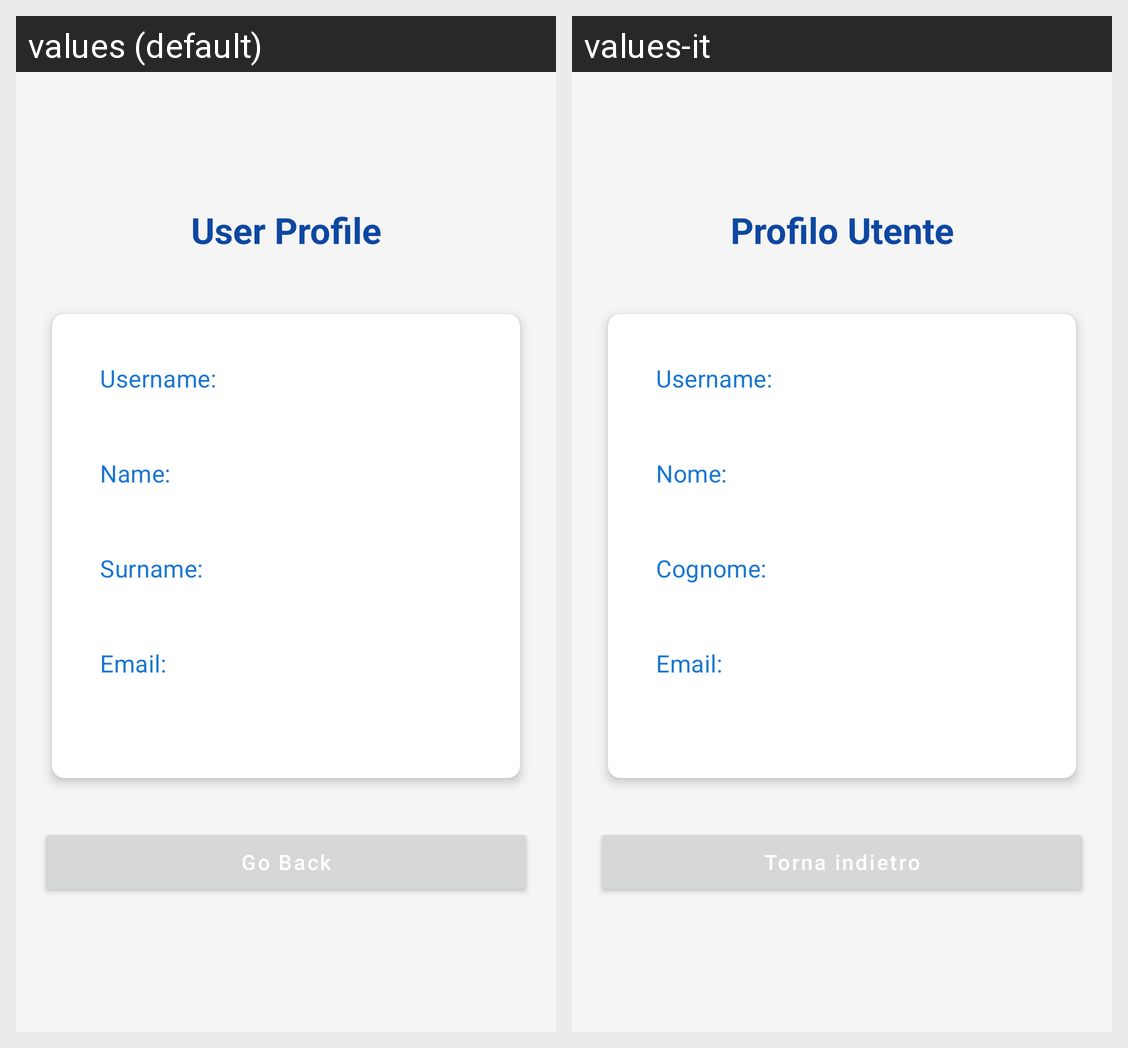

Translations of the strings shown on this Android screen, per locale in the grid:
Android screen res/layout/activity_userinfo.xml rendered under 2 locales, left to right: values (default), values-it. Device: Nexus 5 (rendered at 1080×1920; each locale shown at half size, 540×960, under a caption strip naming it); theme AppTheme.
Strings drawn on this screen, with the default value and each locale's value (text and hints the layout hard-codes, and strings that could not be matched under every locale, appear in the picture but are not listed):

profile_title
  values: User Profile
  values-it: Profilo Utente

label_username
  values: Username:
  values-it: Username:  [not translated; the default value is used]

label_name
  values: Name:
  values-it: Nome:

label_surname
  values: Surname:
  values-it: Cognome:

label_email
  values: Email:
  values-it: Email:

go_back_button
  values: Go Back
  values-it: Torna indietro
